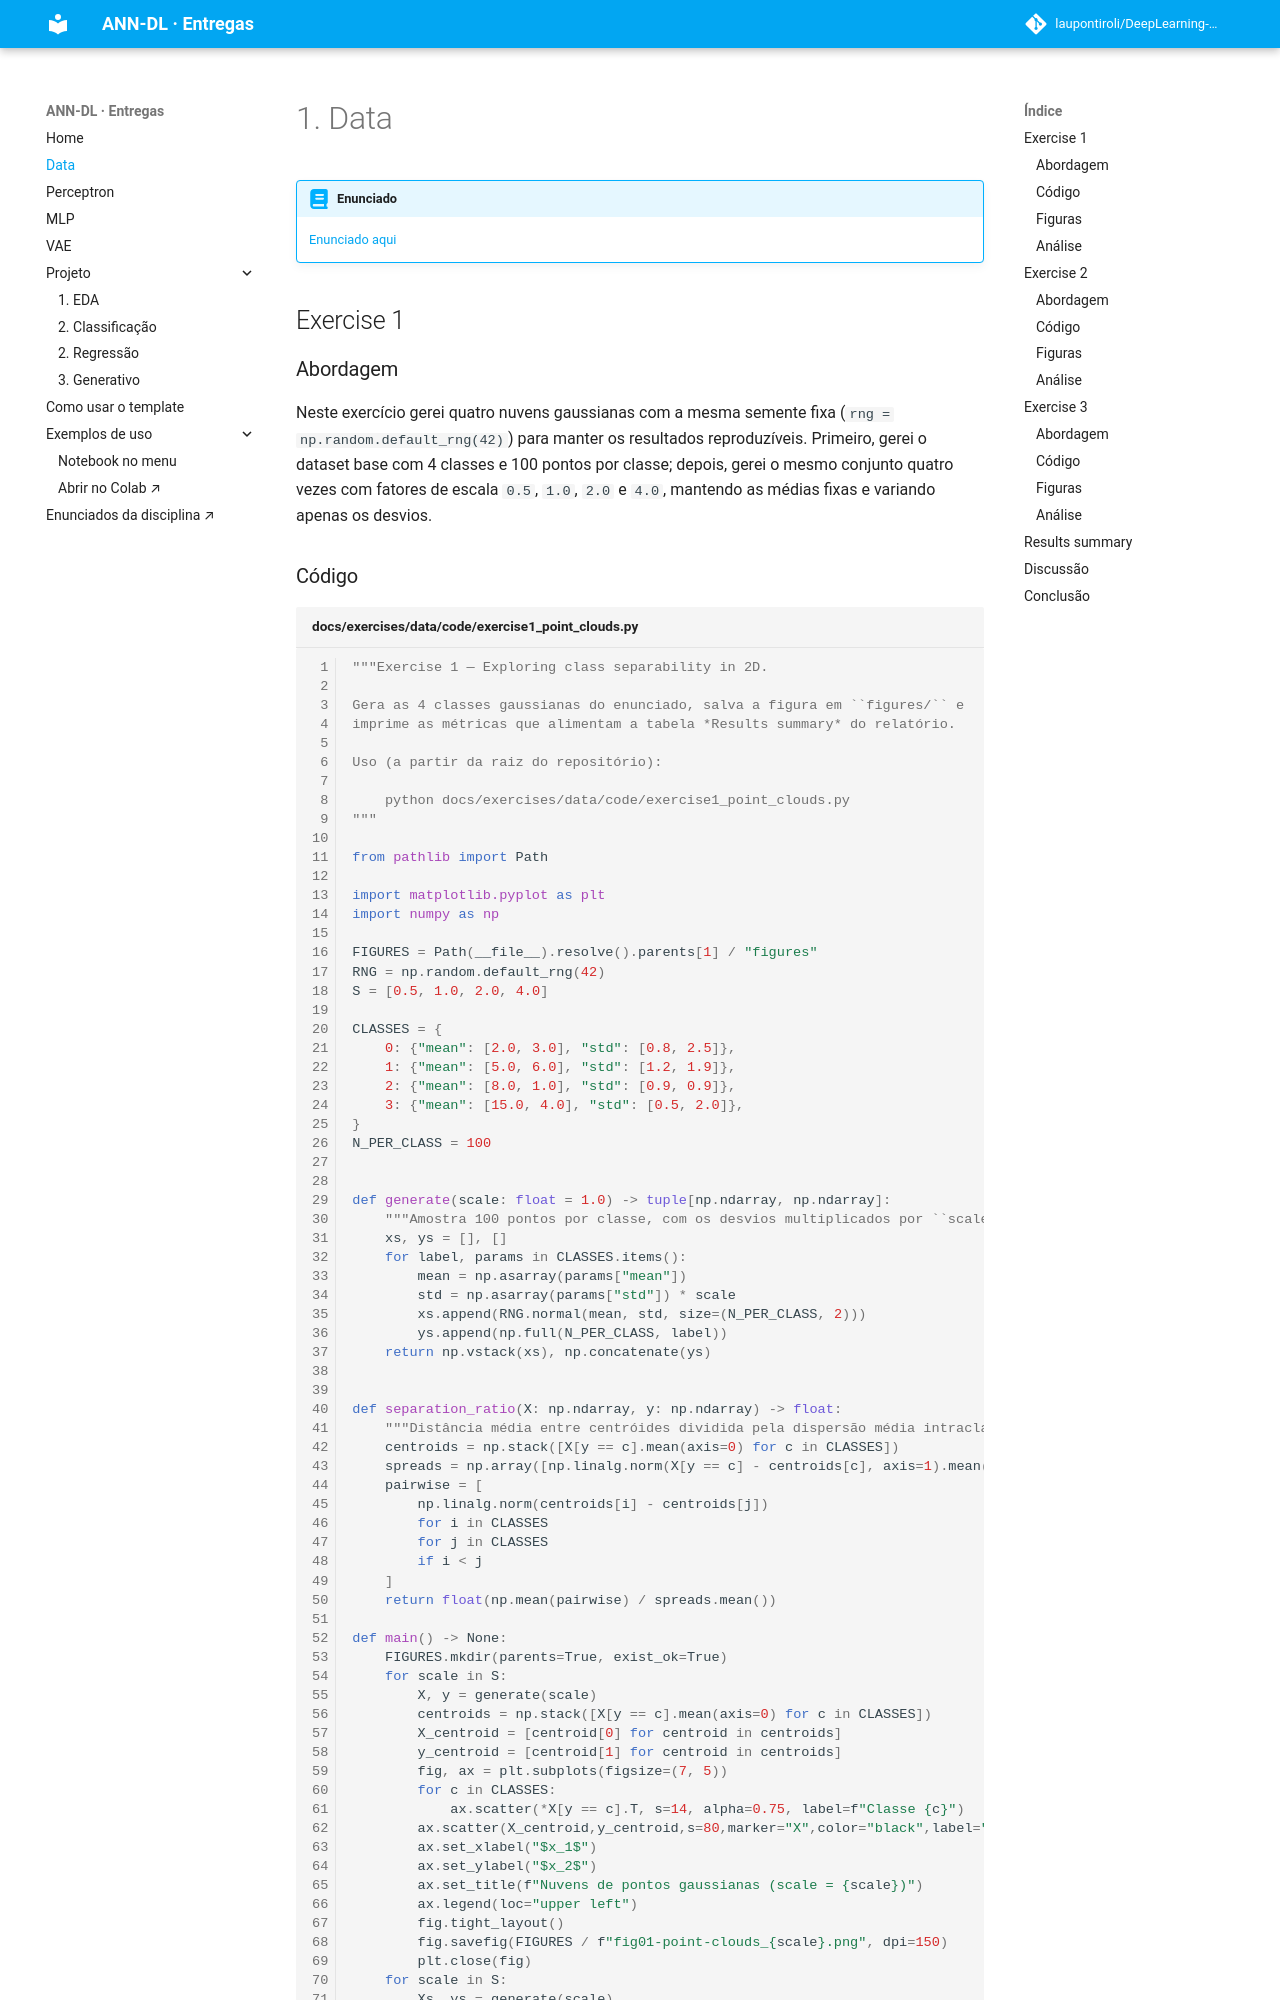

repository: laupontiroli/DeepLearning-CLASS · page: exercises/data/index.html · generator: mkdocs

---
exercise: data
ai_use: "Claude foi usado para refinar o texto, auxiliar na implementação do código e depurar o cálculo do separation ratio. Todo o código foi lido e testado por mim; sou responsável por compreender e explicar cada parte."
---

# 1. Data

!!! abstract "Enunciado"

    [Enunciado aqui](https://insper.github.io/ann-dl/2026.2/exercises/data/)

## Exercise 1

### Abordagem

Neste exercício gerei quatro nuvens gaussianas com a mesma semente fixa (`rng = np.random.default_rng(42)`) para manter os resultados reproduzíveis. Primeiro, gerei o dataset base com 4 classes e 100 pontos por classe; depois, gerei o mesmo conjunto quatro vezes com fatores de escala `0.5`, `1.0`, `2.0` e `4.0`, mantendo as médias fixas e variando apenas os desvios.
